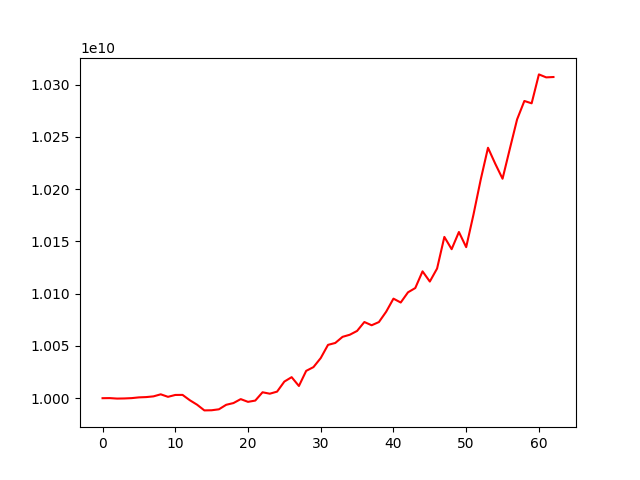

The table this chart was drawn from, first rows:
account_value, date, daily_return
10000000000, 2020-10-08, 
10000085296, 2020-10-09, 8.529614866636948e-06
9999630507, 2020-10-12, -4.54785438337435e-05
9999757367, 2020-10-13, 1.2686452160126649e-05
10000068217, 2020-10-14, 3.108581597333071e-05
10000776458, 2020-10-15, 7.082363086619026e-05
10001060819, 2020-10-16, 2.8433897531821017e-05
10001740897, 2020-10-19, 6.800053542566076e-05
10003706633, 2020-10-20, 0.0001965
10001305368, 2020-10-21, -0.00024
10003095186, 2020-10-22, 0.000179
10003158287, 2020-10-23, 6.308152631806507e-06
9998053887, 2020-10-26, -0.0005103
9993762541, 2020-10-27, -0.0004292
9988317396, 2020-10-28, -0.0005449
9988451044, 2020-10-29, 1.3380431854947972e-05
9989367461, 2020-10-30, 9.174762058350439e-05
9993682895, 2020-11-02, 0.000432
9995334591, 2020-11-03, 0.0001653
9999117819, 2020-11-04, 0.0003785
9996496797, 2020-11-05, -0.0002621
9997722264, 2020-11-06, 0.0001226
10005658402, 2020-11-09, 0.0007938
10004300139, 2020-11-10, -0.0001357
10006290620, 2020-11-11, 0.000199
10015908997, 2020-11-12, 0.0009612
10020129736, 2020-11-13, 0.0004214
10011679634, 2020-11-16, -0.0008433
10026146872, 2020-11-17, 0.001445
10029744426, 2020-11-18, 0.0003588
10038409739, 2020-11-19, 0.000864
10051024913, 2020-11-20, 0.001257
10052854152, 2020-11-23, 0.000182
10058710922, 2020-11-24, 0.0005826
10060730847, 2020-11-25, 0.0002008
10064370653, 2020-11-26, 0.0003618
10072899642, 2020-11-27, 0.0008474
10069799373, 2020-11-30, -0.0003078
10072853693, 2020-12-01, 0.0003033
10082773219, 2020-12-02, 0.0009848
10095271642, 2020-12-03, 0.00124
10091558072, 2020-12-04, -0.0003679
10101322319, 2020-12-07, 0.0009676
10105412498, 2020-12-08, 0.0004049
10121396815, 2020-12-09, 0.001582
10111628731, 2020-12-10, -0.0009651
10124111035, 2020-12-11, 0.001234
10154340486, 2020-12-14, 0.002986
10142590331, 2020-12-15, -0.001157
10159046514, 2020-12-16, 0.001622
10144552415, 2020-12-17, -0.001427
10175612250, 2020-12-18, 0.003062
10209277009, 2020-12-21, 0.003308
10239661868, 2020-12-22, 0.002976
10224321690, 2020-12-23, -0.001498
10210038638, 2020-12-24, -0.001397
10238599695, 2020-12-25, 0.002797
10266803305, 2020-12-28, 0.002755
10284437326, 2020-12-29, 0.001718
10282200234, 2020-12-30, -0.0002175
... 3 more rows
